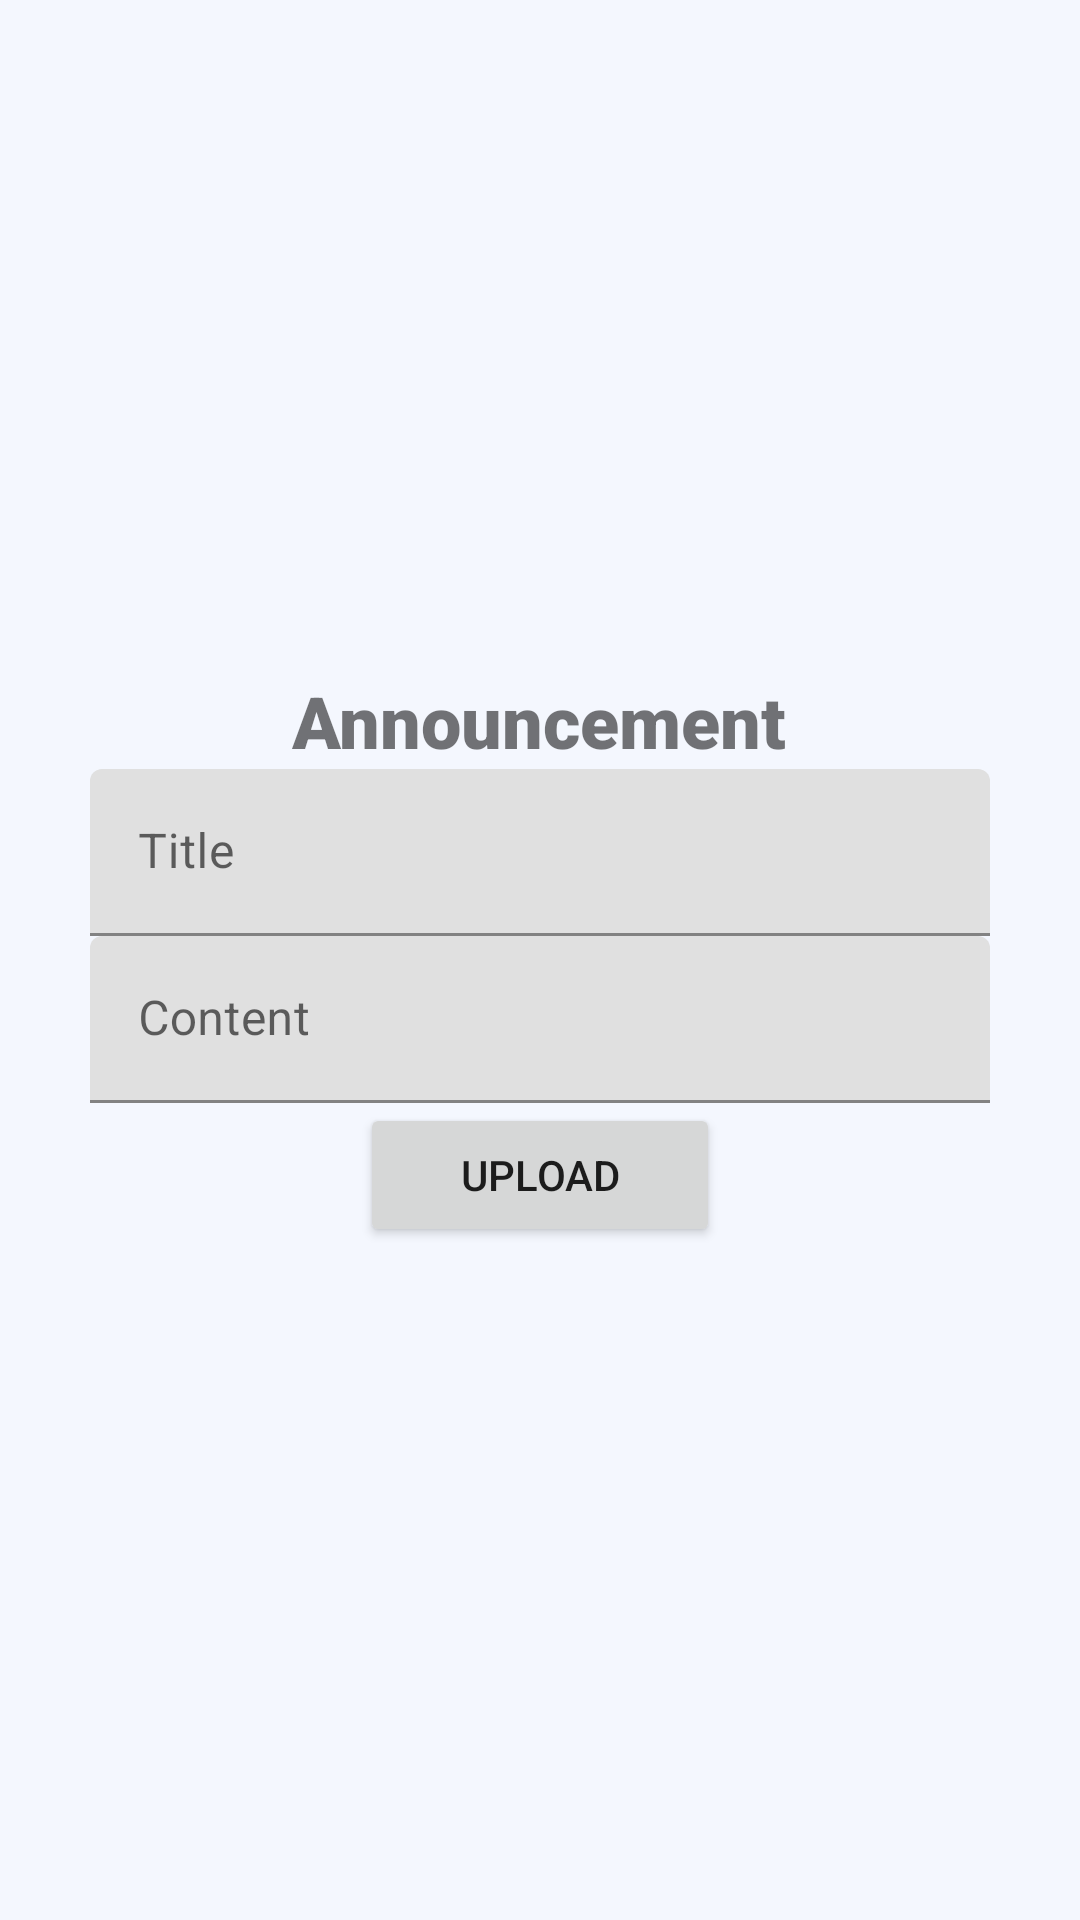

Reconstruct the res/layout file that produces this screen, plus the resources it refers to.
<!-- AndroidManifest.xml: application theme Theme.Dogoes -->
<!-- res/layout/activity_announcement.xml -->
<?xml version="1.0" encoding="utf-8"?>
<LinearLayout xmlns:android="http://schemas.android.com/apk/res/android"
    android:layout_width="match_parent"
    android:layout_height="match_parent"
    android:gravity="center"
    android:orientation="vertical"
    android:padding="16dp">

    <TextView
        android:id="@+id/txtAnnouncement"
        android:layout_width="wrap_content"
        android:layout_height="wrap_content"
        android:fontFamily="sans-serif-black"
        android:text="Announcement"
        android:textSize="24sp" />

    <com.google.android.material.textfield.TextInputLayout
        android:layout_width="wrap_content"
        android:layout_height="wrap_content">

        <com.google.android.material.textfield.TextInputEditText
            android:id="@+id/etTitle"
            android:layout_width="300dp"
            android:layout_height="wrap_content"
            android:hint="Title" />
    </com.google.android.material.textfield.TextInputLayout>

    <com.google.android.material.textfield.TextInputLayout
        android:layout_width="wrap_content"
        android:layout_height="wrap_content">

        <com.google.android.material.textfield.TextInputEditText
            android:id="@+id/etContent"
            android:layout_width="300dp"
            android:layout_height="wrap_content"
            android:hint="Content" />
    </com.google.android.material.textfield.TextInputLayout>

    <Button
        android:id="@+id/btnUpload"
        android:layout_width="120dp"
        android:layout_height="wrap_content"
        android:text="Upload" />

</LinearLayout>
<!-- resources referenced by this layout -->
<resources>
  <style name="Theme.Dogoes" parent="Theme.MaterialComponents.Light.NoActionBar">
  
          <item name="colorPrimary">@color/colorPrimary</item>
          <item name="colorSecondary">@color/colorSecondary</item>
          <item name="android:colorBackground">@color/colorBackground</item>
          <item name="colorOnBackground">@color/colorText</item>
          <item name="colorError">@color/colorError</item>
  
          <item name="colorTertiary">@color/colorAccent</item>
  
          <item name="android:statusBarColor">@color/colorBackground</item>
          <item name="android:navigationBarColor">@color/colorPrimary</item>
  
          <item name="android:windowLightStatusBar">true</item>
      </style>
  <color name="colorPrimary">#7494EC</color>
  <color name="colorSecondary">#5683FF</color>
  <color name="colorBackground">#F4F7FE</color>
  <color name="colorText">#212121</color>
  <color name="colorError">#FF4D4D</color>
  <color name="colorAccent">#FF9F45</color>
</resources>
